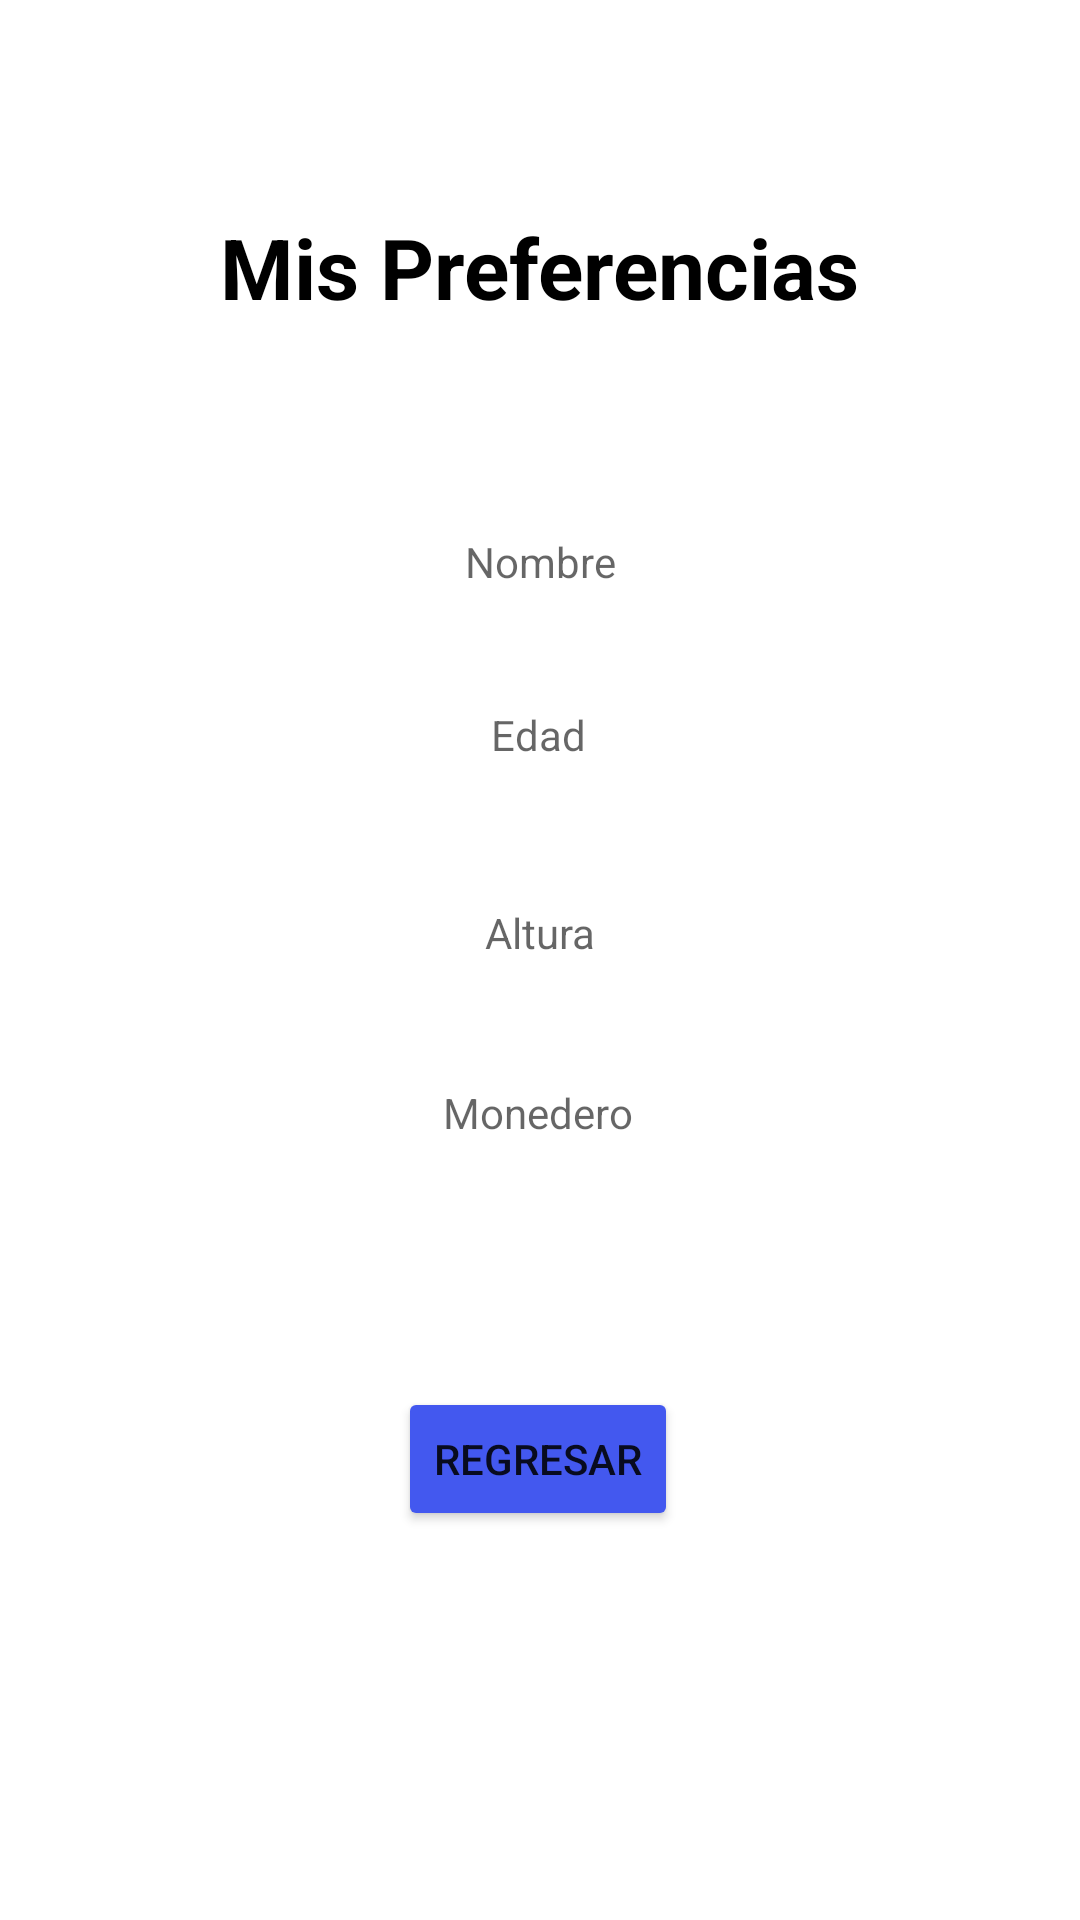

Reconstruct the res/layout file that produces this screen, plus the resources it refers to.
<!-- AndroidManifest.xml: application theme Theme.Actividad6Marzo -->
<!-- res/layout/activity_preferencias.xml -->
<?xml version="1.0" encoding="utf-8"?>
<androidx.constraintlayout.widget.ConstraintLayout xmlns:android="http://schemas.android.com/apk/res/android"
    xmlns:app="http://schemas.android.com/apk/res-auto"
    xmlns:tools="http://schemas.android.com/tools"
    android:layout_width="match_parent"
    android:layout_height="match_parent"
    tools:context=".preferencias">

    <TextView
        android:id="@+id/tvTitulo"
        android:layout_width="wrap_content"
        android:layout_height="wrap_content"
        android:text="@string/mis_preferencias"
        android:textColor="@color/black"
        android:textSize="28sp"
        android:textStyle="bold"
        app:layout_constraintBottom_toTopOf="@+id/tvNombrePref"
        app:layout_constraintEnd_toEndOf="parent"
        app:layout_constraintStart_toStartOf="parent"
        app:layout_constraintTop_toTopOf="parent" />

    <TextView
        android:id="@+id/tvNombrePref"
        android:layout_width="wrap_content"
        android:layout_height="wrap_content"
        android:hint="@string/nombre"
        app:layout_constraintBottom_toBottomOf="parent"
        app:layout_constraintEnd_toEndOf="parent"
        app:layout_constraintStart_toStartOf="parent"
        app:layout_constraintTop_toTopOf="parent"
        app:layout_constraintVertical_bias="0.286" />

    <TextView
        android:id="@+id/tvEdadPref"
        android:layout_width="wrap_content"
        android:layout_height="wrap_content"
        android:hint="@string/edad"
        app:layout_constraintBottom_toBottomOf="parent"
        app:layout_constraintEnd_toEndOf="parent"
        app:layout_constraintHorizontal_bias="0.498"
        app:layout_constraintStart_toStartOf="parent"
        app:layout_constraintTop_toTopOf="parent"
        app:layout_constraintVertical_bias="0.379" />

    <TextView
        android:id="@+id/tvAlturaPref"
        android:layout_width="wrap_content"
        android:layout_height="wrap_content"
        android:hint="@string/altura"
        app:layout_constraintBottom_toBottomOf="parent"
        app:layout_constraintEnd_toEndOf="parent"
        app:layout_constraintStart_toStartOf="parent"
        app:layout_constraintTop_toTopOf="parent"
        app:layout_constraintVertical_bias="0.485" />

    <TextView
        android:id="@+id/tvMonederoPref"
        android:layout_width="wrap_content"
        android:layout_height="wrap_content"
        android:hint="@string/monedero"
        app:layout_constraintBottom_toBottomOf="parent"
        app:layout_constraintEnd_toEndOf="parent"
        app:layout_constraintHorizontal_bias="0.498"
        app:layout_constraintStart_toStartOf="parent"
        app:layout_constraintTop_toTopOf="parent"
        app:layout_constraintVertical_bias="0.582" />

    <Button
        android:id="@+id/btnRegresar"
        android:layout_width="wrap_content"
        android:layout_height="wrap_content"
        android:text="@string/regresar"
        app:layout_constraintBottom_toBottomOf="parent"
        app:layout_constraintEnd_toEndOf="parent"
        app:layout_constraintHorizontal_bias="0.498"
        app:layout_constraintStart_toStartOf="parent"
        app:layout_constraintTop_toTopOf="parent"
        app:layout_constraintVertical_bias="0.781"
        android:backgroundTint="#4358EF"
        />

</androidx.constraintlayout.widget.ConstraintLayout>
<!-- resources referenced by this layout -->
<resources>
  <string name="altura">Altura</string>
  <string name="edad">Edad</string>
  <string name="mis_preferencias">Mis Preferencias</string>
  <string name="monedero">Monedero</string>
  <string name="nombre">Nombre</string>
  <string name="regresar">Regresar</string>
  <style name="Theme.Actividad6Marzo" parent="Theme.MaterialComponents.DayNight.DarkActionBar">
          
          <item name="colorPrimary">@color/purple_500</item>
          <item name="colorPrimaryVariant">@color/purple_700</item>
          <item name="colorOnPrimary">@color/white</item>
          
          <item name="colorSecondary">@color/teal_200</item>
          <item name="colorSecondaryVariant">@color/teal_700</item>
          <item name="colorOnSecondary">@color/black</item>
          
          <item name="android:statusBarColor">?attr/colorPrimaryVariant</item>
          
      </style>
  <!-- not gathered from this repository: default colours our renderer supplied (Android Studio template values) -->
  <color name="purple_500">#FF6200EE</color>
  <color name="purple_700">#FF3700B3</color>
  <color name="teal_200">#FF03DAC5</color>
  <color name="teal_700">#FF018786</color>
  <color name="black">#FF000000</color>
  <color name="white">#FFFFFFFF</color>
</resources>
